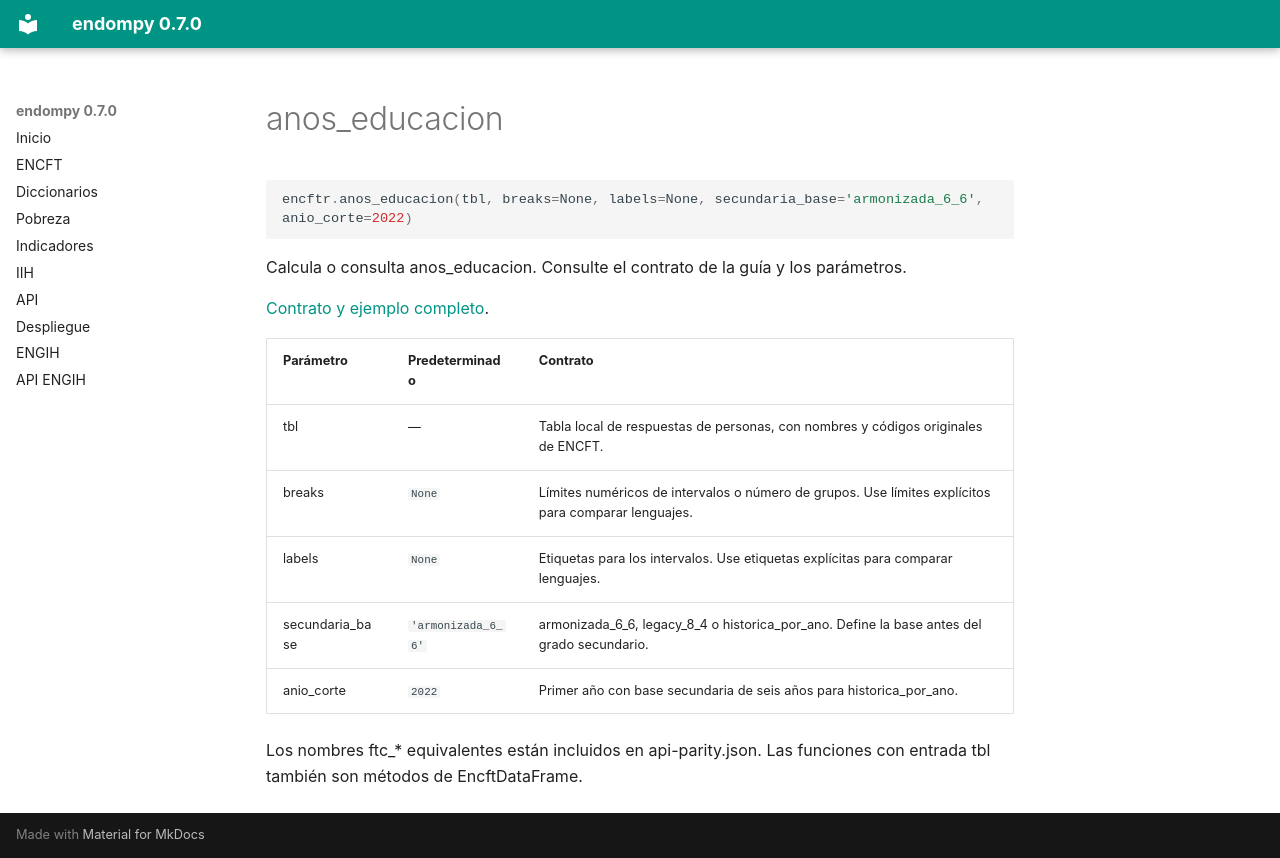

repository: adatar-do/endompy · page: reference/anos_educacion.html · generator: mkdocs

# anos_educacion

```python
encftr.anos_educacion(tbl, breaks=None, labels=None, secundaria_base='armonizada_6_6', anio_corte=2022)
```

Calcula o consulta anos_educacion. Consulte el contrato de la guía y los parámetros.

[Contrato y ejemplo completo](../indicadores.md).

| Parámetro | Predeterminado | Contrato |
|---|---|---|
| tbl | — | Tabla local de respuestas de personas, con nombres y códigos originales de ENCFT. |
| breaks | `None` | Límites numéricos de intervalos o número de grupos. Use límites explícitos para comparar lenguajes. |
| labels | `None` | Etiquetas para los intervalos. Use etiquetas explícitas para comparar lenguajes. |
| secundaria_base | `'armonizada_6_6'` | armonizada_6_6, legacy_8_4 o historica_por_ano. Define la base antes del grado secundario. |
| anio_corte | `2022` | Primer año con base secundaria de seis años para historica_por_ano. |

Los nombres ftc_* equivalentes están incluidos en api-parity.json. Las funciones con entrada tbl también son métodos de EncftDataFrame.
